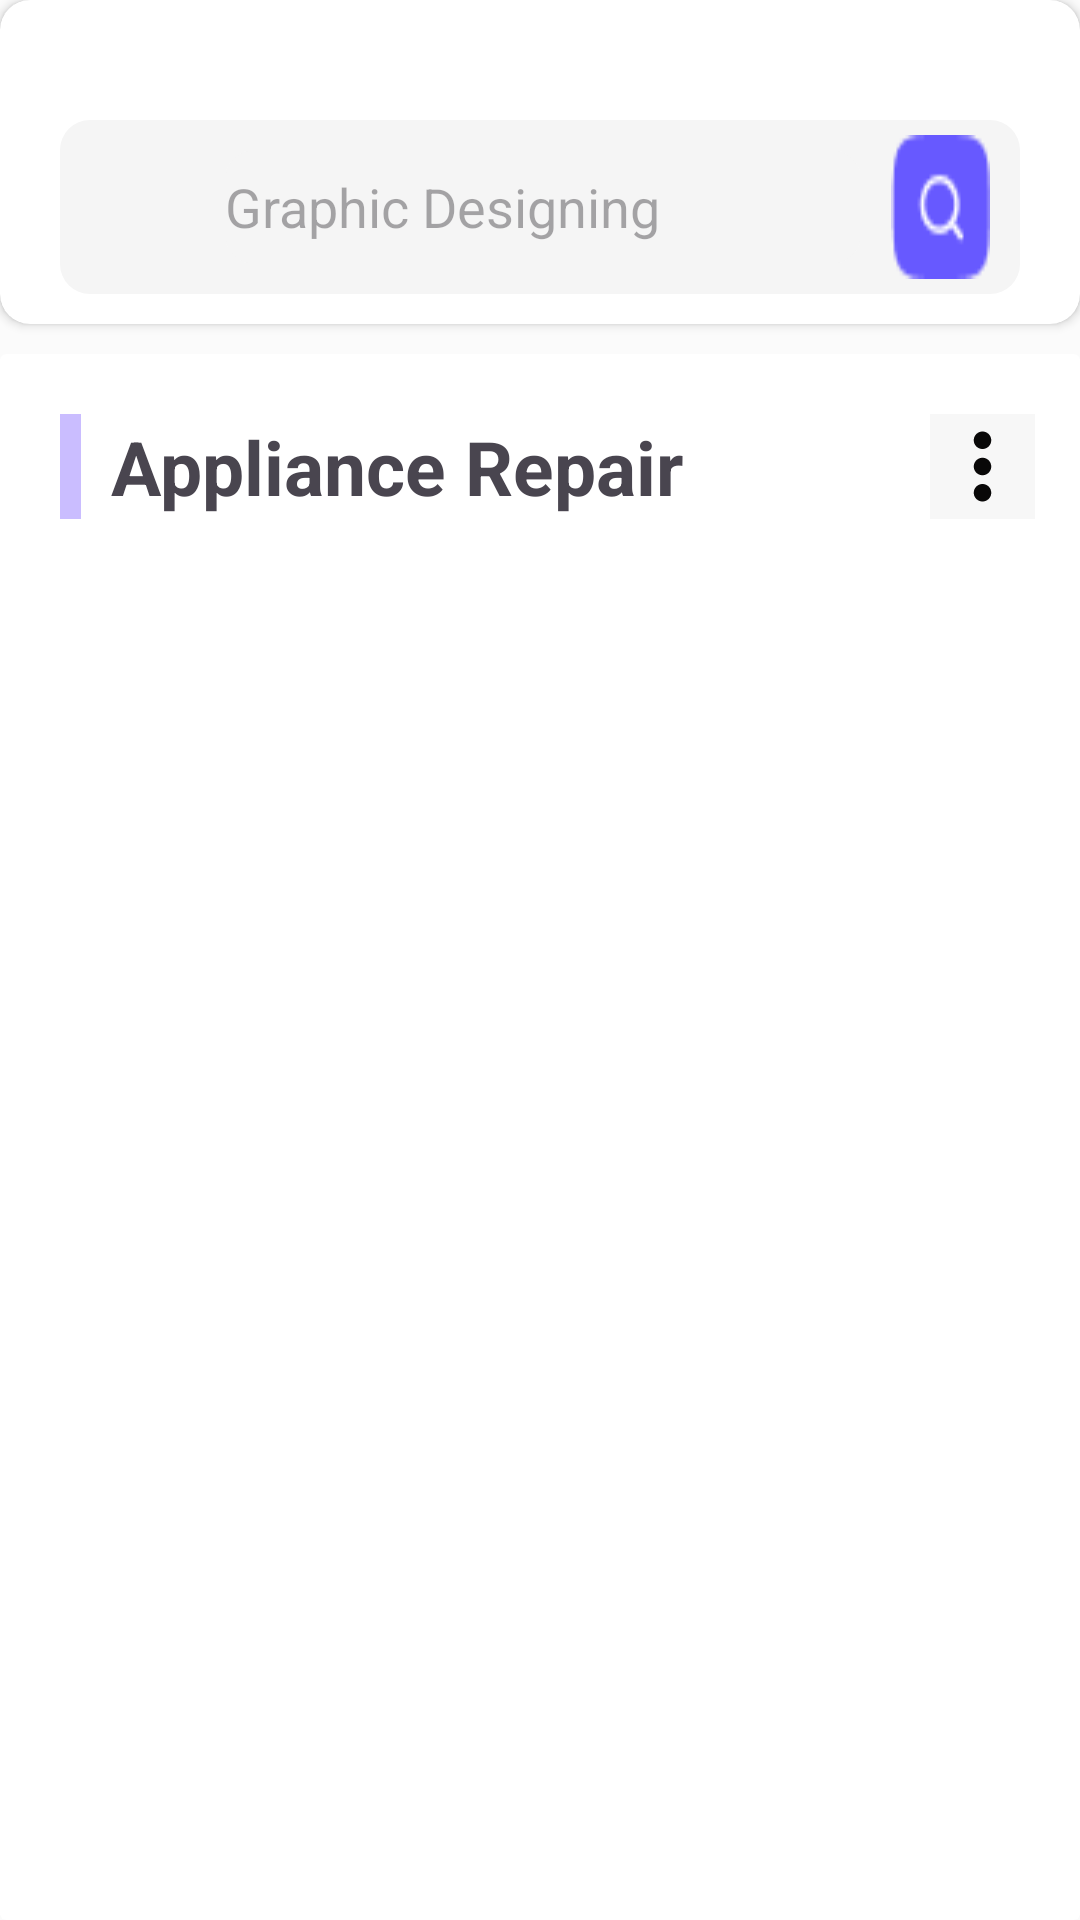

Reconstruct the res/layout file that produces this screen, plus the resources it refers to.
<!-- AndroidManifest.xml: application theme Theme.HAZIR -->
<!-- res/layout/fragment_categoie_detail.xml -->
<?xml version="1.0" encoding="utf-8"?>
<androidx.constraintlayout.widget.ConstraintLayout xmlns:android="http://schemas.android.com/apk/res/android"
    xmlns:app="http://schemas.android.com/apk/res-auto"
    xmlns:tools="http://schemas.android.com/tools"
    android:layout_width="match_parent"
    android:layout_height="match_parent"
    android:background="#FBFBFB">

    <androidx.cardview.widget.CardView
        android:id="@+id/cardView6"
        android:layout_width="0dp"
        android:layout_height="wrap_content"
        android:backgroundTint="@color/white"
        app:cardCornerRadius="10dp"
        app:layout_constraintEnd_toEndOf="parent"
        app:layout_constraintStart_toStartOf="parent"
        app:layout_constraintTop_toTopOf="parent">


        <androidx.constraintlayout.widget.ConstraintLayout
            android:layout_width="match_parent"
            android:layout_height="match_parent"
            android:paddingStart="20dp"
            android:paddingTop="40dp"
            android:paddingEnd="20dp"
            android:paddingBottom="10dp">

            <androidx.constraintlayout.widget.ConstraintLayout
                android:layout_width="match_parent"
                android:layout_height="match_parent"
                android:background="@drawable/et_back"
                tools:layout_editor_absoluteX="20dp"
                tools:layout_editor_absoluteY="10dp">


                <ImageView
                    android:id="@+id/imageView20"
                    android:layout_width="wrap_content"
                    android:layout_height="0dp"
                    android:layout_marginTop="5dp"
                    android:layout_marginEnd="10dp"
                    android:layout_marginBottom="5dp"
                    android:scaleType="fitXY"
                    app:layout_constraintBottom_toBottomOf="parent"
                    app:layout_constraintEnd_toEndOf="parent"
                    app:layout_constraintTop_toTopOf="parent"
                    app:srcCompat="@drawable/ic_search" />

                <ImageView
                    android:id="@+id/imageView21"
                    android:layout_width="45dp"
                    android:layout_height="45dp"
                    android:layout_marginTop="5dp"
                    android:layout_marginBottom="8dp"
                    app:layout_constraintBottom_toBottomOf="parent"
                    app:layout_constraintStart_toStartOf="parent"
                    app:layout_constraintTop_toTopOf="parent"
                    app:srcCompat="@drawable/ic_back" />

                <EditText
                    android:id="@+id/editTextText3"
                    android:layout_width="0dp"
                    android:layout_height="0dp"
                    android:layout_marginStart="10dp"
                    android:layout_marginTop="10dp"
                    android:layout_marginEnd="10dp"
                    android:layout_marginBottom="10dp"
                    android:background="@drawable/et_back"
                    android:ems="10"
                    android:hint="Graphic Designing"
                    android:inputType="text"
                    app:layout_constraintBottom_toBottomOf="parent"
                    app:layout_constraintEnd_toStartOf="@+id/imageView20"
                    app:layout_constraintStart_toEndOf="@+id/imageView21"
                    app:layout_constraintTop_toTopOf="parent" />
            </androidx.constraintlayout.widget.ConstraintLayout>
        </androidx.constraintlayout.widget.ConstraintLayout>
    </androidx.cardview.widget.CardView>

    <androidx.cardview.widget.CardView
        android:layout_width="0dp"
        android:layout_height="0dp"
        android:layout_marginTop="10dp"
        app:cardElevation="0dp"
        app:layout_constraintBottom_toBottomOf="parent"
        app:layout_constraintEnd_toEndOf="parent"
        app:layout_constraintStart_toStartOf="@+id/cardView6"
        app:layout_constraintTop_toBottomOf="@+id/cardView6">

        <androidx.constraintlayout.widget.ConstraintLayout
            android:layout_width="match_parent"
            android:layout_height="match_parent">

            <View
                android:id="@+id/view"
                android:layout_width="7dp"
                android:layout_height="35dp"
                android:layout_marginStart="20dp"
                android:layout_marginTop="20dp"
                android:background="#CABDFF"
                app:layout_constraintStart_toStartOf="parent"
                app:layout_constraintTop_toTopOf="parent" />

            <TextView
                android:id="@+id/textView16"
                android:layout_width="wrap_content"
                android:layout_height="wrap_content"
                android:layout_marginStart="10dp"
                android:text="Appliance Repair"
                android:textSize="25sp"
                android:textStyle="bold"
                app:layout_constraintBottom_toBottomOf="@+id/view"
                app:layout_constraintStart_toEndOf="@+id/view"
                app:layout_constraintTop_toTopOf="@+id/view" />

            <ImageView
                android:id="@+id/imageView25"
                android:layout_width="35dp"
                android:layout_height="35dp"
                android:layout_marginEnd="15dp"
                android:background="#F7F7F7"
                app:layout_constraintBottom_toBottomOf="@+id/textView16"
                app:layout_constraintEnd_toEndOf="parent"
                app:layout_constraintTop_toTopOf="@+id/textView16"
                app:srcCompat="@drawable/more" />

            <androidx.recyclerview.widget.RecyclerView
                android:id="@+id/rvCategoryDetail"
                android:layout_width="0dp"
                android:layout_height="0dp"
                android:layout_marginStart="20dp"
                android:layout_marginTop="30dp"
                android:layout_marginEnd="20dp"
                app:layout_constraintBottom_toBottomOf="parent"
                app:layout_constraintEnd_toEndOf="parent"
                app:layout_constraintHorizontal_bias="1.0"
                app:layout_constraintStart_toStartOf="parent"
                app:layout_constraintTop_toBottomOf="@+id/textView16"
                app:layout_constraintVertical_bias="0.0" />

            <TextView
                android:id="@+id/textView52"
                android:layout_width="wrap_content"
                android:layout_height="wrap_content"
                android:text="😒 No Gigs Available"
                android:textSize="26sp"
                android:textStyle="bold"
                android:visibility="invisible"
                app:layout_constraintBottom_toBottomOf="parent"
                app:layout_constraintEnd_toEndOf="@+id/rvCategoryDetail"
                app:layout_constraintStart_toStartOf="@+id/rvCategoryDetail"
                app:layout_constraintTop_toTopOf="parent" />

        </androidx.constraintlayout.widget.ConstraintLayout>
    </androidx.cardview.widget.CardView>

    <ProgressBar
        android:id="@+id/progressBar3"
        style="?android:attr/progressBarStyle"
        android:layout_width="wrap_content"
        android:layout_height="wrap_content"
        app:layout_constraintBottom_toBottomOf="parent"
        app:layout_constraintEnd_toEndOf="parent"
        app:layout_constraintStart_toStartOf="parent"
        app:layout_constraintTop_toTopOf="parent" />


</androidx.constraintlayout.widget.ConstraintLayout>
<!-- resources referenced by this layout -->
<resources>
  <color name="white">#FFFFFFFF</color>
  <!-- drawable et_back (drawable) -->
  <?xml version="1.0" encoding="utf-8"?>
  <shape xmlns:android="http://schemas.android.com/apk/res/android">
  
      <solid
          android:color="#F5F5F5"/>
      <corners
          android:radius="10dp"/>
  
  
  </shape>
  <!-- drawable ic_search: png bitmap (drawable, 831 bytes) -->
  <!-- drawable more (drawable) -->
  <vector xmlns:android="http://schemas.android.com/apk/res/android" android:height="24dp" android:tint="#090808" android:viewportHeight="24" android:viewportWidth="24" android:width="24dp">
        
      <path android:fillColor="@android:color/white" android:pathData="M12,8c1.1,0 2,-0.9 2,-2s-0.9,-2 -2,-2 -2,0.9 -2,2 0.9,2 2,2zM12,10c-1.1,0 -2,0.9 -2,2s0.9,2 2,2 2,-0.9 2,-2 -0.9,-2 -2,-2zM12,16c-1.1,0 -2,0.9 -2,2s0.9,2 2,2 2,-0.9 2,-2 -0.9,-2 -2,-2z"/>
      
  </vector>
  <style name="Theme.HAZIR" parent="Base.Theme.HAZIR" />
  <style name="Base.Theme.HAZIR" parent="Theme.Material3.DayNight.NoActionBar">
          
          
      </style>
</resources>
